Run: headless pygame with SDL's dummy video driver; simulated clock (each Clock.tick advances the game by its frame time, no real sleeping); random seed 0; keys injected as events and as key.get_pressed() state; no mouse input.
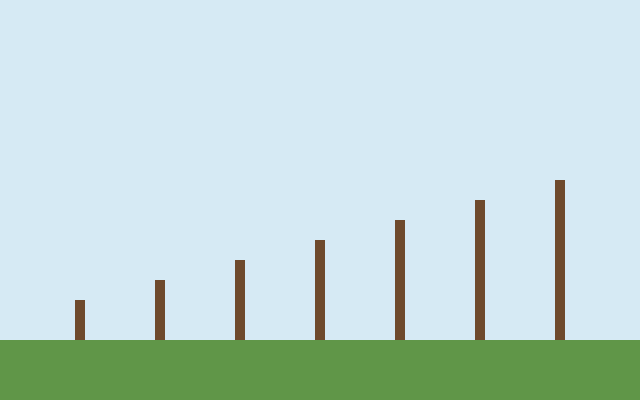
Frame 1 of 4 · flips 1–60 · no input
Frame 2 of 4 · flips 61–180 · tapped SPACE, RETURN · held RIGHT (→), D · screen unchanged from frame 1, image omitted
Frame 3 of 4 · flips 181–300 · held DOWN (↓), S · screen unchanged from frame 2, image omitted
Frame 4 of 4 · flips 301–420 · held LEFT (←), A, UP (↑), W · screen unchanged from frame 3, image omitted

The pygame program that drew these frames:

"""Session 5: a class for a tree, and a forest of seven trees made from it."""

import pygame

pygame.init()

WIDTH = 640
HEIGHT = 400
GROUND = 340
SKY = (214, 234, 244)
GRASS = (96, 150, 72)
BARK = (110, 74, 44)
LEAVES = (40, 112, 56)


class Tree:
    """A tree that keeps its own place, height, and leaves, and draws itself."""

    def __init__(self, x, height):
        self.x = x
        self.height = height
        self.leaf_size = 0

    def grow(self, amount):
        """Make this tree amount pixels taller."""
        self.height = self.height + amount

    def add_leaves(self):
        """Give this tree a round clump of leaves."""
        self.leaf_size = 30

    def draw(self, screen):
        """Draw this tree's trunk, then its leaves if it has any."""
        top = GROUND - self.height
        pygame.draw.rect(screen, BARK, (self.x - 5, top, 10, self.height))

        if self.leaf_size > 0:
            pygame.draw.circle(screen, LEAVES, (self.x, top), self.leaf_size)


# make seven trees, 80 pixels apart, each one 20 taller than the one before
forest = []
for i in range(7):
    forest.append(Tree(80 + i * 80, 40 + i * 20))

screen = pygame.display.set_mode((WIDTH, HEIGHT))
clock = pygame.time.Clock()

running = 1
while running:
    for event in pygame.event.get():
        if event.type == pygame.QUIT:
            running = 0
        if event.type == pygame.KEYDOWN and event.key == pygame.K_g:
            for tree in forest:
                tree.grow(20)
        if event.type == pygame.KEYDOWN and event.key == pygame.K_l:
            for tree in forest:
                tree.add_leaves()

    screen.fill(SKY)
    pygame.draw.rect(screen, GRASS, (0, GROUND, WIDTH, HEIGHT - GROUND))
    for tree in forest:
        tree.draw(screen)

    pygame.display.flip()
    clock.tick(60)

pygame.quit()
